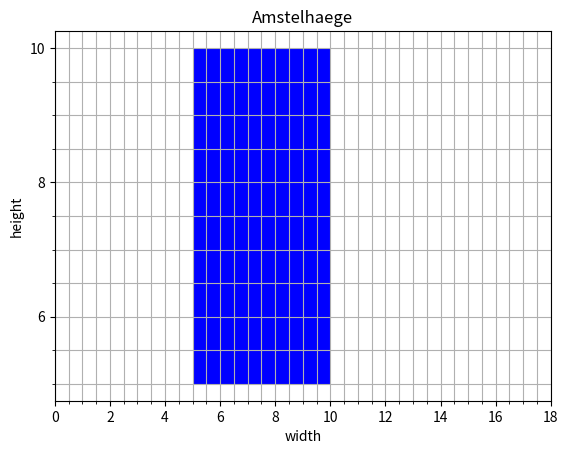

This chart was generated by the following Python code:
import numpy as np
import matplotlib.pyplot as plt

# je kan meerdere groepen maken voor de drie huizen
#g1 = (10, 10)
#g2 = (20, 20)
#g3 = (30, 30)

# ze allemaal een eigen kleur en titel geven
#data = (g1, g2, g3)
#colors = ("red", "green", "blue")
#groups = ("eengezinswoning", "bungalow", "maison")
#markersize?
#linewidths = (1, 2, 3)
#markeredgewidths = (1, 2, 3)
#sizes = 

fig = plt.figure()
ax = fig.add_subplot(1, 1, 1)

# Major ticks every 2, minor ticks every 0.5
major_ticks = np.arange(0, 40, 2)
minor_ticks = np.arange(0, 40, 0.5)

ax.set_xticks(major_ticks)
ax.set_xticks(minor_ticks, minor=True)
ax.set_yticks(major_ticks)
ax.set_yticks(minor_ticks, minor=True)

# And a corresponding grid
ax.grid(which='both')

ax.set_xlim(left=0, right=18, auto=False)


# Or if you want different settings for the grids:
#ax.grid(which='minor', alpha=0.2)
#ax.grid(which='major', alpha=0.5)

#for data, color, group in zip(data, colors, groups):
 ##  ax.scatter(x, y, c=color, label=group)

#plt.scatter(x,y, label=group, c=color, s=30)

plt.xlabel('width')
plt.ylabel('height')
plt.title('Amstelhaege')

# create blue rectangle
#left = 30.0
#right = left + 0.5
#bottom = 25.0
#top = bottom + 1
#x = [left, left, right, right]
#y = [bottom, top, top, bottom]
x = [10, 10, 5, 5]
y = [5, 10, 10, 5]
ax.fill(x, y, "b")
#cplt.legend(loc=2)
plt.show()

